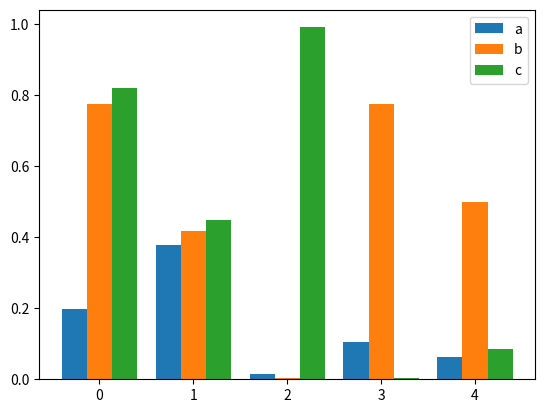

Source code (Python):
import numpy as np
import matplotlib.pyplot as plt
size = 5
a = np.random.random(size)
b = np.random.random(size)
c = np.random.random(size)
x = np.arange(size)
# 有多少个类型，只需更改n即可
total_width, n = 0.8, 3
width = total_width / n
# 重新拟定x的坐标
x = x - (total_width - width) / 2
# 这里使用的是偏移
plt.bar(x, a, width=width, label='a')
plt.bar(x + width, b, width=width, label='b')
plt.bar(x + 2 * width, c, width=width, label='c')
plt.legend()
plt.show()